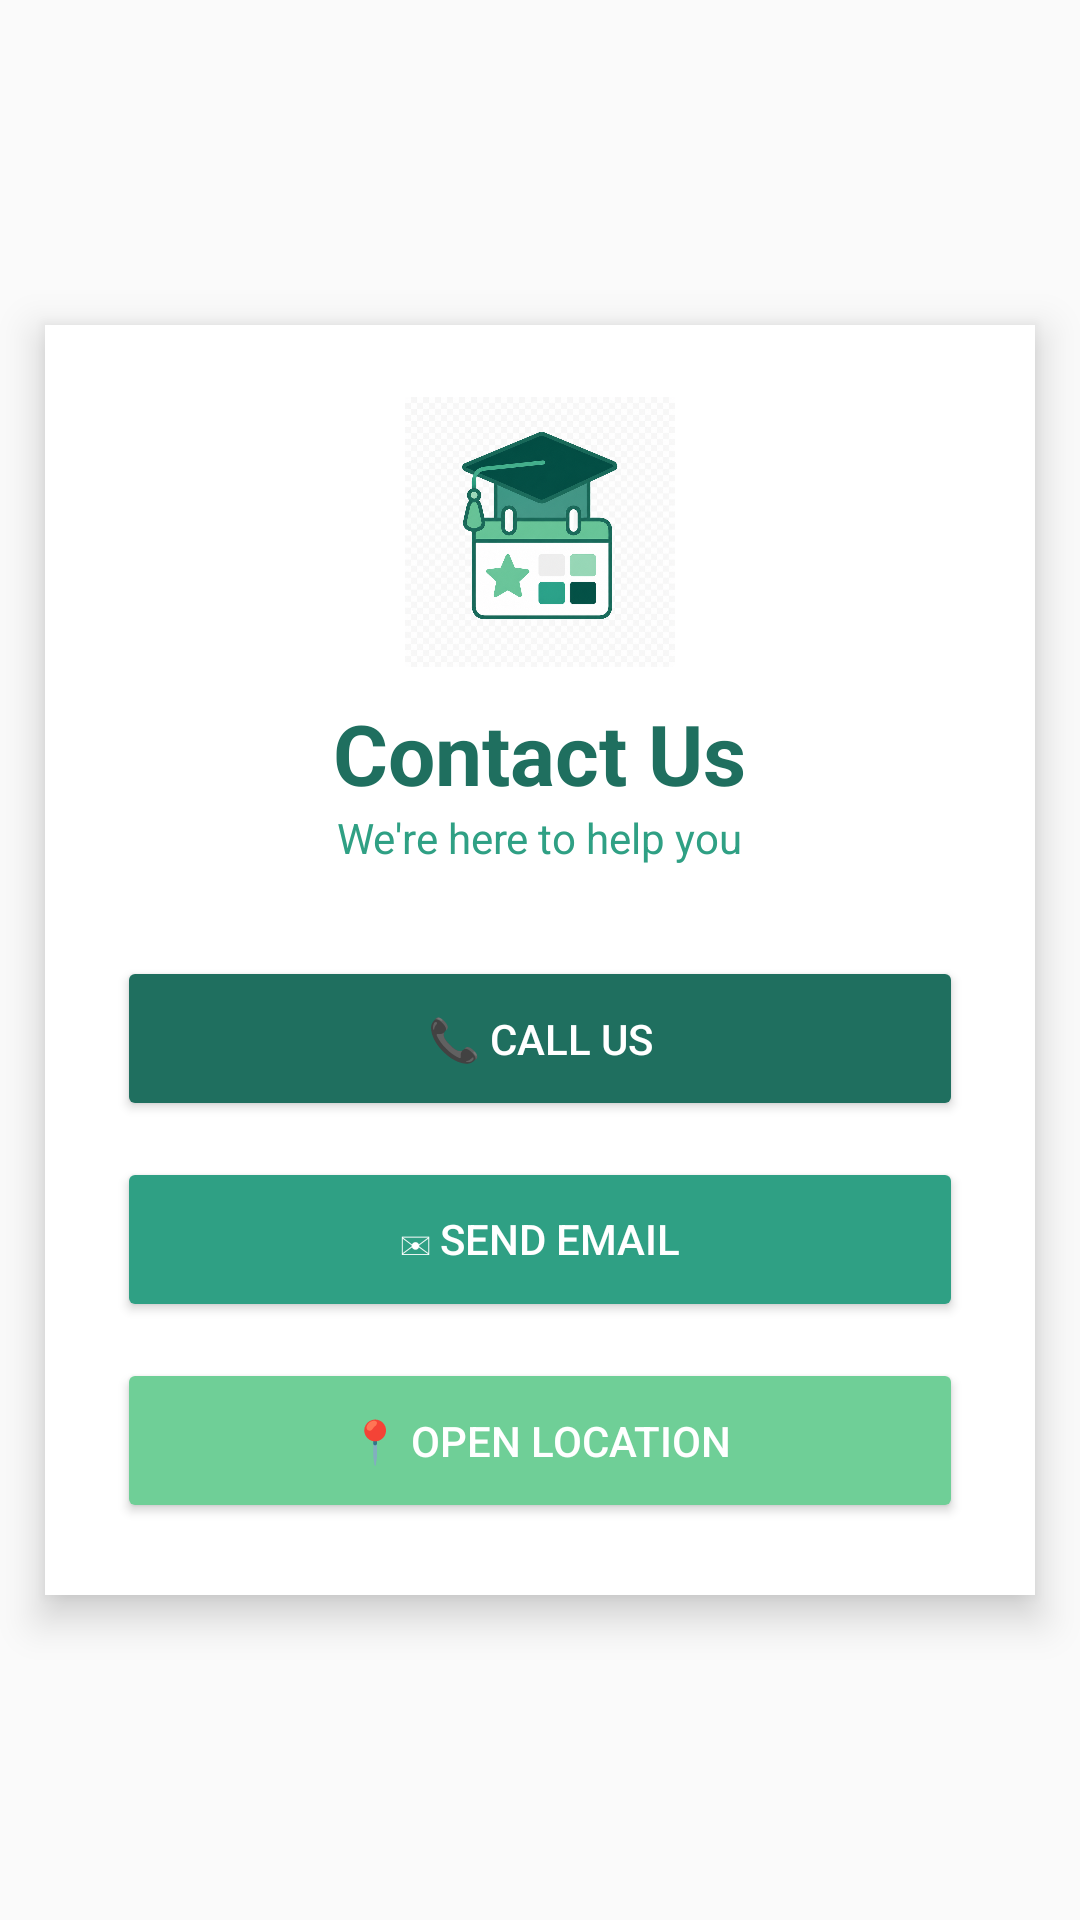

Write the Android layout XML for this screen, with the resource values it uses.
<!-- AndroidManifest.xml: application theme Theme.AppCompat.Light.NoActionBar -->
<!-- res/layout/fragment_contact_us.xml -->
<?xml version="1.0" encoding="utf-8"?>
<RelativeLayout
    xmlns:android="http://schemas.android.com/apk/res/android"

    android:layout_width="match_parent"
    android:layout_height="match_parent"
    android:background="@drawable/backintro">

    <LinearLayout
        android:layout_width="330dp"
        android:layout_height="wrap_content"
        android:layout_centerInParent="true"
        android:orientation="vertical"
        android:background="#FFFFFF"
        android:elevation="8dp"
        android:padding="24dp">

        <ImageView
            android:layout_width="90dp"
            android:layout_height="90dp"
            android:layout_gravity="center"
            android:src="@drawable/logo"/>

        <TextView
            android:layout_width="wrap_content"
            android:layout_height="wrap_content"
            android:layout_gravity="center"
            android:layout_marginTop="10dp"
            android:text="Contact Us"
            android:textColor="#1F6F5F"
            android:textSize="28sp"
            android:textStyle="bold"/>

        <TextView
            android:layout_width="wrap_content"
            android:layout_height="wrap_content"
            android:layout_gravity="center"
            android:layout_marginBottom="20dp"
            android:text="We're here to help you"
            android:textColor="#2FA084"
            android:textSize="14sp"/>

        <Button
            android:id="@+id/btnCall"
            android:layout_width="match_parent"
            android:layout_height="55dp"
            android:layout_marginTop="10dp"
            android:backgroundTint="#1F6F5F"
            android:text="📞 Call Us"
            android:textColor="#FFFFFF"/>

        <Button
            android:id="@+id/btnEmail"
            android:layout_width="match_parent"
            android:layout_height="55dp"
            android:layout_marginTop="12dp"
            android:backgroundTint="#2FA084"
            android:text="✉ Send Email"
            android:textColor="#FFFFFF"/>

        <Button
            android:id="@+id/btnLocation"
            android:layout_width="match_parent"
            android:layout_height="55dp"
            android:layout_marginTop="12dp"
            android:backgroundTint="#6FCF97"
            android:text="📍 Open Location"
            android:textColor="#FFFFFF"/>

    </LinearLayout>

</RelativeLayout>
<!-- resources referenced by this layout -->
<resources>
  <!-- drawable logo: png bitmap (drawable, 911681 bytes) -->
</resources>
